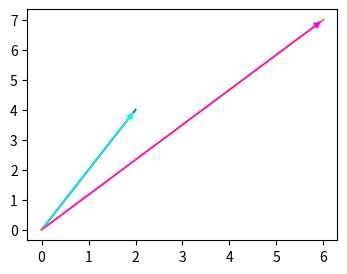

Write Python code to recreate this figure.

class Array:

  def __init__(self, x):
    if isinstance(x, (Array, tuple, list)):
      if len(x) == 2:
        self.value = tuple(float(i) for i in x)
        self._i = 0
      else:
        raise ValueError("Array: Tow dimensions are required.")
    else:
      raise ValueError("Array: Tuple or List is required.")

  def __iter__(self):
    # イテレータ list(), tuple()に対応
    return iter(self.value)

  def __next__(self):
    # イテレータ処理
    if self._i == len(self.value):
      raise StopIteration()
    values = self.value[self._i]
    self._i += 1
    return value

  def __len__(self):
    return len(self.value)

  def __str__(self):
    # print出力用
    return str(self.value)

  def __getitem__(self, i):
    # []でアクセスしたときの処理
    return self.value[i]

  def __add__(self, other):
    return Array(tuple(x + y for x, y in zip(self.value, other.value)))

  def __sub__(self, other):
    return Array(tuple(x - y for x, y in zip(self.value, other.value)))

  def __mul__(self, other):
    # array * 2
    return Array(tuple(x * other for x in self.value))

  def __rmul__(self, other):
    # matrix * array (A * x) or 2 * array
    arr = None
    if isinstance(other, (tuple, list)):
      if [len(x) for x in other] == [2, 2]:
        arr = Array(tuple(sum(a*b for a,b in zip(v, self.value)) for v in other))
      else:
        raise ValueError("2x2 List is required.")
    elif isinstance(other, (int, float)):
      arr = Array(tuple(x * other for x in self.value))
    else:
      raise ValueError("2x2 List or Int or Float is required.")

    return arr

  def __truediv__(self, other):
    # array / 2
    return Array(tuple(x / other for x in self.value))

def array(p):
  return Array(p)

def norm(p, q=None):
  n = 0.
  if q == None:
    a, b = p
    n = (a**2.0 + b**2.0)**0.5
  else:
    n = ((q[0]-p[0])**2.0 + (q[1]-p[1])**2.0)**0.5
  return n

def dot(p, q):
  return p[0]*q[0] + p[1]*q[1]

def cross2(p, q):
  a1, a2, a3 = *p, 0
  b1, b2, b3 = *q, 0
  vec = a2*a3-a3*b2, a3*b1-a1*b3, a1*b2-a2*b1
  return vec[2]


if __name__ == '__main__':

  import matplotlib.pyplot as plt
  import math

  a = array([2, 4])
  b = array((6, 7))
  print(a, b)
  c = a + b
  print(c)
  d = b - a
  print(d)
  e = d / 3
  print(e)
  f = 5 * e
  print(f)
  print(f[0])
  g = tuple(f)
  print(type(f), type(g), g)
  print(f * 3.3)
  A = [[1, 0], [0, 1]]
  print(A * a)

  theta = dot(a, b)/(norm(a)*norm(b))
  print(theta)
  r = math.acos(theta)
  print(math.degrees(r))

  fig = plt.figure(dpi=100, figsize=(4,3))
  ax = fig.gca()

  ax.plot([0, a[0]], [0, a[1]])
  ax.plot([0, b[0]], [0, b[1]])

  ax.annotate(text="", xy=a, xytext=(0, 0), arrowprops=dict(
    arrowstyle="-|>",
    facecolor='cyan', 
    edgecolor='cyan'
  ))
  ax.annotate(text="", xy=b, xytext=(0, 0), arrowprops=dict(
    arrowstyle="-|>",
    facecolor='magenta', 
    edgecolor='magenta'
  ))

  plt.show()